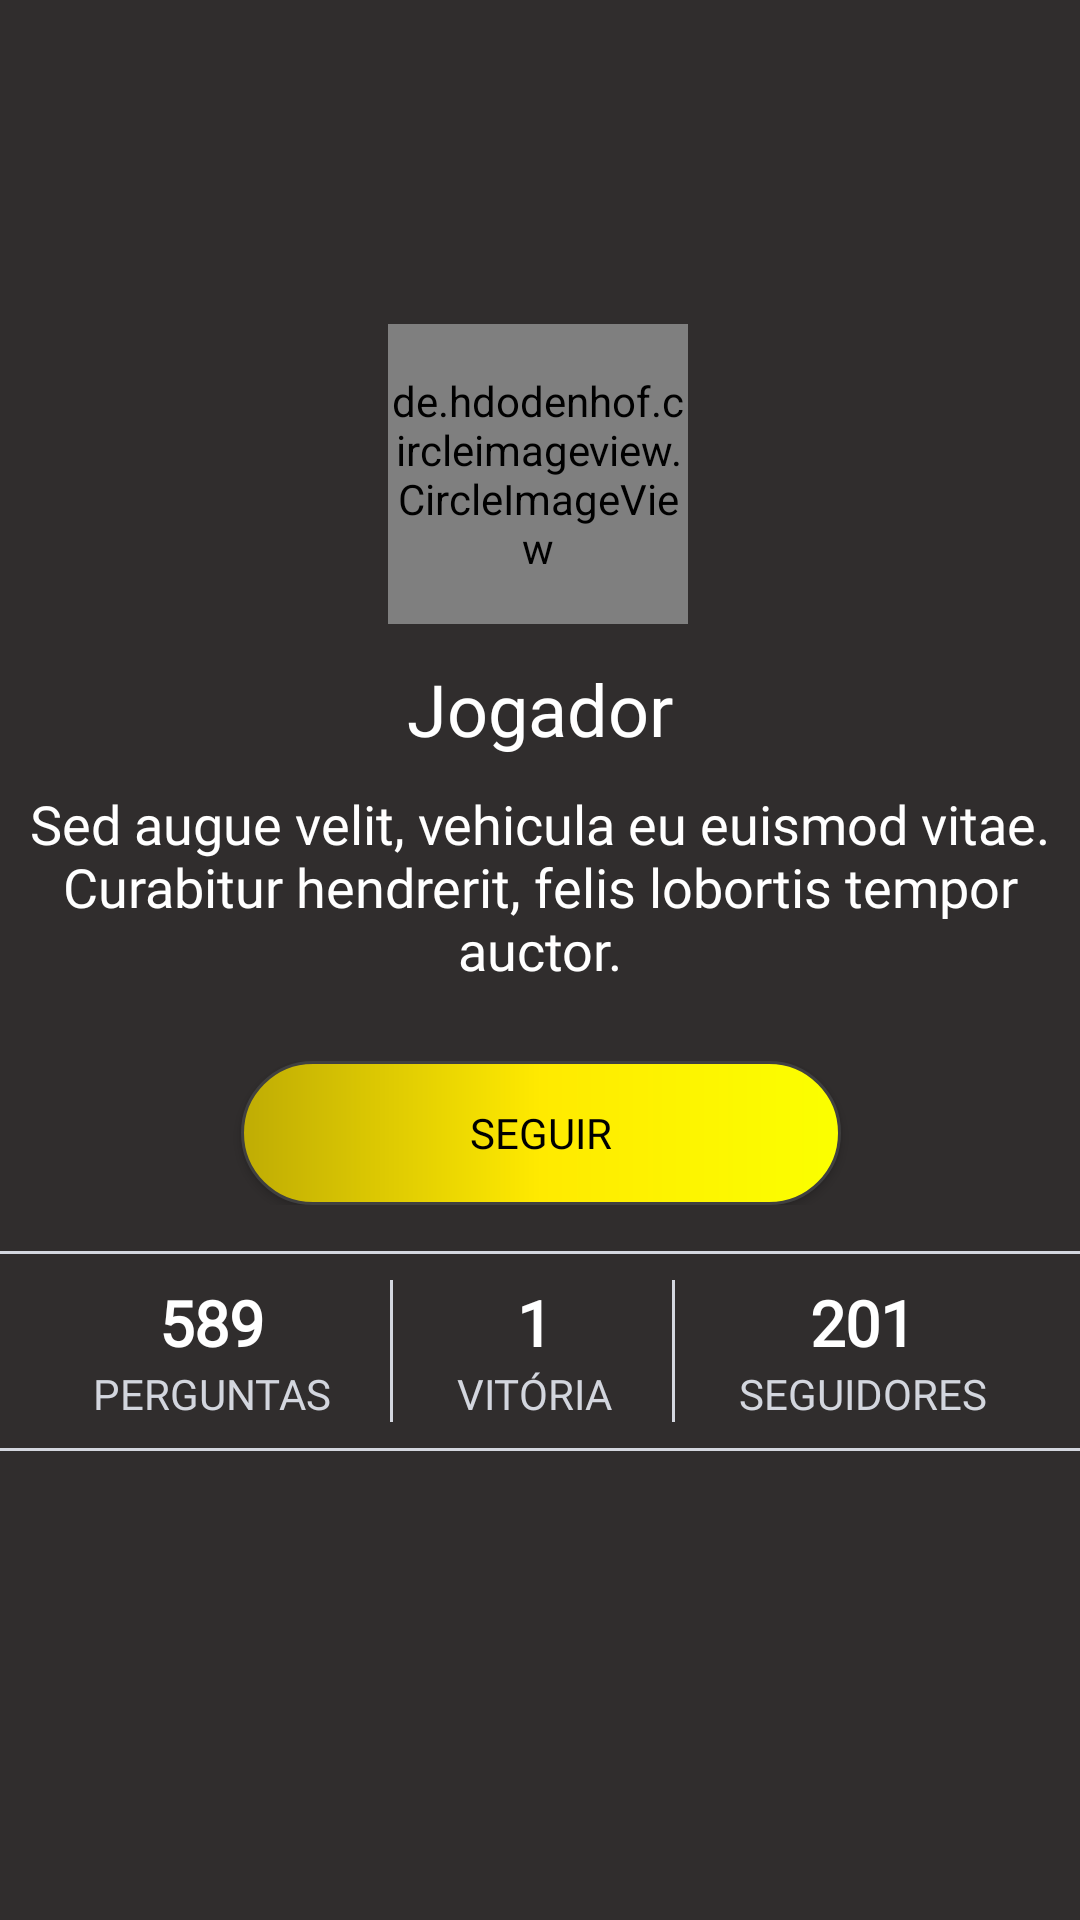

Here is an Android app screen rendered from its layout file. Give the layout XML and the strings, colors and styles it references.
<!-- AndroidManifest.xml: application theme Theme.ProjetoIntegrador -->
<!-- res/layout/fragment_perfil_terceiro.xml -->
<?xml version="1.0" encoding="utf-8"?>
<RelativeLayout xmlns:android="http://schemas.android.com/apk/res/android"
    xmlns:app="http://schemas.android.com/apk/res-auto"
    xmlns:tools="http://schemas.android.com/tools"
    android:layout_width="match_parent"
    android:layout_height="match_parent"
    android:background="@color/darkGreyBackground"
    tools:context=".ui.perfil.PerfilTerceiroFragment">

    <androidx.constraintlayout.widget.ConstraintLayout
        android:layout_width="match_parent"
        android:layout_height="wrap_content">

        <ImageView
            android:id="@+id/imageView"
            android:layout_width="match_parent"
            android:layout_height="180dp"
            android:scaleType="fitXY"
            android:src="@drawable/placeholder_profile_cover"
            app:layout_constraintTop_toTopOf="parent" />

        <de.hdodenhof.circleimageview.CircleImageView
            android:id="@+id/civAvatar"
            android:layout_width="100dp"
            android:layout_height="100dp"
            android:layout_marginTop="108dp"
            android:src="@drawable/ic_undraw_male_avatar_323b"
            app:civ_border_color="@color/white"
            app:civ_border_width="3dp"
            app:layout_constraintEnd_toEndOf="parent"
            app:layout_constraintHorizontal_bias="0.498"
            app:layout_constraintStart_toStartOf="parent"
            app:layout_constraintTop_toTopOf="parent" />

        <TextView
            android:id="@+id/tvNomePerfil"
            android:layout_width="wrap_content"
            android:layout_height="wrap_content"
            android:layout_marginTop="12dp"
            android:fontFamily="@font/roboto_regular"
            android:text="@string/jogador"
            android:textSize="24sp"
            app:layout_constraintEnd_toEndOf="parent"
            app:layout_constraintStart_toStartOf="parent"
            app:layout_constraintTop_toBottomOf="@id/civAvatar" />

        <TextView
            android:id="@+id/tvBioTerceiro"
            android:layout_width="match_parent"
            android:layout_height="wrap_content"
            android:layout_marginTop="10dp"
            android:fontFamily="@font/roboto_regular"
            android:text="@string/lorem_perfil"
            android:textAlignment="center"
            android:textSize="18sp"
            app:layout_constraintTop_toBottomOf="@+id/tvNomePerfil"
            tools:layout_editor_absoluteX="30dp" />

        <LinearLayout
            android:id="@+id/linearLayout"
            android:layout_width="400dp"
            android:layout_height="wrap_content"
            android:layout_marginTop="25dp"
            android:gravity="center"
            app:layout_constraintEnd_toEndOf="parent"
            app:layout_constraintStart_toStartOf="parent"
            app:layout_constraintTop_toBottomOf="@+id/tvBioTerceiro">

            <androidx.appcompat.widget.AppCompatButton
                android:id="@+id/btnSeguir"
                android:layout_width="200dp"
                android:layout_height="wrap_content"
                android:background="@drawable/botao_redondo_amarelo"
                android:fontFamily="@font/roboto_regular"
                android:text="@string/seguir"
                android:textColor="@color/black"
                app:layout_constraintStart_toStartOf="parent"
                app:layout_constraintTop_toBottomOf="@+id/textView2" />

            
            
            
            
            
            
            
            
            
            
            
            
            

        </LinearLayout>

        <GridLayout
            android:id="@+id/gridLayout"
            android:layout_width="match_parent"
            android:layout_height="wrap_content"
            android:layout_marginTop="15dp"
            android:background="@drawable/borda_top_bottom"
            app:layout_constraintTop_toBottomOf="@+id/linearLayout"
            tools:layout_editor_absoluteX="0dp">

            <LinearLayout
                android:layout_width="wrap_content"
                android:layout_height="match_parent"
                android:layout_columnWeight="1"
                android:background="@drawable/borda_right"
                android:orientation="vertical">

                <TextView
                    android:id="@+id/tvQtdePerguntas"
                    android:layout_width="wrap_content"
                    android:layout_height="wrap_content"
                    android:layout_gravity="center"
                    android:fontFamily="@font/roboto_regular"
                    android:text="@string/_589"
                    android:textSize="21sp"
                    android:textStyle="bold" />

                <TextView
                    android:layout_width="wrap_content"
                    android:layout_height="wrap_content"
                    android:layout_gravity="center"
                    android:fontFamily="@font/roboto_regular"
                    android:text="@string/perguntas"
                    android:textAllCaps="true"
                    android:textColor="@color/grey" />

            </LinearLayout>

            <LinearLayout
                android:layout_width="wrap_content"
                android:layout_height="match_parent"
                android:layout_columnWeight="1"
                android:background="@drawable/borda_right"
                android:orientation="vertical">

                <TextView
                    android:id="@+id/tvQtdeVitorias"
                    android:layout_width="wrap_content"
                    android:layout_height="wrap_content"
                    android:layout_gravity="center"
                    android:fontFamily="@font/roboto_regular"
                    android:text="@string/_1"
                    android:textSize="21sp"
                    android:textStyle="bold" />

                <TextView
                    android:layout_width="wrap_content"
                    android:layout_height="wrap_content"
                    android:layout_gravity="center"
                    android:fontFamily="@font/roboto_regular"
                    android:text="@string/vitoria"
                    android:textAllCaps="true"
                    android:textColor="@color/grey" />

            </LinearLayout>

            <LinearLayout
                android:layout_width="wrap_content"
                android:layout_height="match_parent"
                android:layout_columnWeight="1"
                android:orientation="vertical">

                <TextView
                    android:id="@+id/tvQtdeSeguidores"
                    android:layout_width="wrap_content"
                    android:layout_height="wrap_content"
                    android:layout_gravity="center"
                    android:fontFamily="@font/roboto_regular"
                    android:text="@string/_201"
                    android:textSize="21sp"
                    android:textStyle="bold" />

                <TextView
                    android:layout_width="wrap_content"
                    android:layout_height="wrap_content"
                    android:layout_gravity="center"
                    android:fontFamily="@font/roboto_regular"
                    android:text="@string/seguidores"
                    android:textAllCaps="true"
                    android:textColor="@color/grey" />

            </LinearLayout>

        </GridLayout>

        <androidx.recyclerview.widget.RecyclerView
            android:id="@+id/rvGenerosTerceiro"
            android:layout_width="match_parent"
            android:layout_height="wrap_content"
            android:layout_marginStart="10dp"
            android:layout_marginTop="15dp"
            android:orientation="horizontal"
            android:scrollbars="horizontal"
            app:layoutManager="androidx.recyclerview.widget.LinearLayoutManager"
            app:layout_constraintTop_toBottomOf="@+id/gridLayout"
            tools:listitem="@layout/card_genero" />

    </androidx.constraintlayout.widget.ConstraintLayout>

</RelativeLayout>
<!-- res/layout/card_genero.xml (included above) -->
<?xml version="1.0" encoding="utf-8"?>
<androidx.constraintlayout.widget.ConstraintLayout xmlns:android="http://schemas.android.com/apk/res/android"
    xmlns:app="http://schemas.android.com/apk/res-auto"
    xmlns:tools="http://schemas.android.com/tools"
    android:layout_width="150dp"
    android:layout_height="175dp"
    android:layout_marginEnd="20dp">

    <androidx.cardview.widget.CardView
        android:layout_width="match_parent"
        android:layout_height="match_parent"
        app:cardCornerRadius="10dp"
        app:cardElevation="0dp">

        <androidx.constraintlayout.widget.ConstraintLayout
            android:layout_width="match_parent"
            android:layout_height="match_parent">

            <ImageView
                android:id="@+id/ivGenero"
                android:layout_width="match_parent"
                android:layout_height="match_parent"
                android:alpha="0.8"
                android:scaleType="fitXY"
                android:src="@drawable/placeholder_genero"/>







            <TextView
                android:id="@+id/tvNomeGenero"
                android:layout_width="wrap_content"
                android:layout_height="wrap_content"
                android:layout_marginTop="112dp"
                android:fontFamily="@font/roboto_regular"
                android:shadowColor="#000"
                android:shadowDx="1.5"
                android:shadowDy="1.3"
                android:shadowRadius="1.6"
                android:text="@string/acao"
                android:textSize="23sp"
                app:layout_constraintEnd_toEndOf="parent"
                app:layout_constraintStart_toStartOf="parent"
                app:layout_constraintTop_toTopOf="parent" />

        </androidx.constraintlayout.widget.ConstraintLayout>

    </androidx.cardview.widget.CardView>

</androidx.constraintlayout.widget.ConstraintLayout>
<!-- resources referenced by this layout -->
<resources>
  <color name="black">#FF000000</color>
  <color name="darkGreyBackground">#302d2d</color>
  <color name="grey">#d3d6de</color>
  <color name="white">#FFFFFFFF</color>
  <!-- drawable borda_right (drawable) -->
  <?xml version="1.0" encoding="utf-8"?>
  <layer-list xmlns:android="http://schemas.android.com/apk/res/android">
      <item
          android:bottom="-2dp"
          android:left="-2dp"
          android:right="0.5dp"
          android:top="-2dp">
          <shape android:shape="rectangle">
              <stroke
                  android:width="1dp"
                  android:color="@color/grey" />
              <solid android:color="#00FFFFFF" />
          </shape>
      </item>
  </layer-list>
  <!-- drawable borda_top_bottom (drawable) -->
  <?xml version="1.0" encoding="utf-8"?>
  <layer-list xmlns:android="http://schemas.android.com/apk/res/android" >
      <item
          android:bottom="0.5dp"
          android:left="-2dp"
          android:right="-2dp"
          android:top="0.5dp">
          <shape android:shape="rectangle" >
              <stroke
                  android:width="1dp"
                  android:color="@color/grey" />
  
              <solid android:color="#00FFFFFF" />
  
              <padding android:left="10dp"
                  android:right="10dp"
                  android:top="10dp"
                  android:bottom="10dp" />
          </shape>
      </item>
  
  </layer-list>
  <!-- drawable botao_redondo_amarelo (drawable) -->
  <shape xmlns:android="http://schemas.android.com/apk/res/android"
      android:shape="rectangle">
      <stroke
          android:width="1dp"
          android:color="#FF404040" />
      <corners android:radius="30dp" />
      <gradient
          android:angle="0"
          android:startColor="#BFAC04"
          android:centerColor="#ffea00"
          android:endColor="#fbff00" />
  </shape>
  <!-- drawable botao_redondo_transparente (drawable) -->
  <shape xmlns:android="http://schemas.android.com/apk/res/android"
      android:shape="rectangle">
      <stroke
          android:width="2dp"
          android:color="#BFAC04" />
      <corners android:radius="30dp" />
  </shape>
  <!-- drawable gradient_amarelo (drawable) -->
  <shape xmlns:android="http://schemas.android.com/apk/res/android"
      android:shape="rectangle" >
      <gradient
          android:startColor="#BFAC04"
          android:endColor="#EED70B"
          android:angle="0"/>
  </shape>
  <string name="_1">1</string>
  <string name="_201">201</string>
  <string name="_589">589</string>
  <string name="acao">Ação</string>
  <string name="desafiar">Desafiar</string>
  <string name="jogador">Jogador</string>
  <string name="lorem_perfil">Sed augue velit, vehicula eu euismod vitae. Curabitur hendrerit, felis lobortis tempor auctor.</string>
  <string name="perguntas">Perguntas</string>
  <string name="seguidores">Seguidores</string>
  <string name="seguir">Seguir</string>
  <string name="vitoria">Vitória</string>
  <style name="Theme.ProjetoIntegrador" parent="Theme.MaterialComponents.DayNight.NoActionBar">
          
          <item name="colorPrimary">@color/yellow</item>
          <item name="colorPrimaryVariant">@color/purple_700</item>
          <item name="colorOnPrimary">@color/white</item>
          
          <item name="colorSecondary">@color/teal_200</item>
          <item name="colorSecondaryVariant">@color/teal_700</item>
          <item name="colorOnSecondary">@color/black</item>
          
          <item name="android:statusBarColor" tools:targetApi="l">?attr/colorPrimaryVariant</item>
          
          <item name="fontFamily">@font/roboto_regular</item>
          <item name="colorAccent">@color/yellow</item>
          <item name="background">@color/darkGreyBackground</item>
          <item name="android:textColor">@color/white</item>
          <item name="md_corner_radius">16dp</item>
      </style>
  <color name="yellow">#fbff00</color>
  <color name="purple_700">#FF000000</color>
  <color name="teal_200">#FF03DAC5</color>
  <color name="teal_700">#FF018786</color>
</resources>
